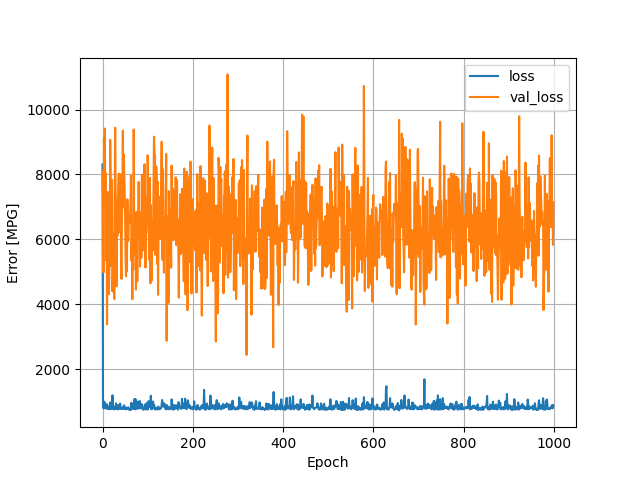

Source data for this figure (header and first rows):
, loss, val_loss, epoch
0, 8308, 8104, 0
1, 833.9, 7310, 1
2, 794, 4977, 2
3, 783.9, 9116, 3
4, 991, 8324, 4
5, 800.3, 9413, 5
6, 908, 7461, 6
7, 879.7, 8041, 7
8, 780.7, 5357, 8
9, 809.6, 6681, 9
10, 915.9, 3374, 10
11, 772.1, 7102, 11
12, 803.9, 7367, 12
13, 834.9, 7460, 13
14, 777.5, 4308, 14
15, 760.3, 4963, 15
16, 830.7, 5774, 16
17, 971.2, 9067, 17
18, 782.8, 7813, 18
19, 773.6, 5173, 19
20, 806.4, 7770, 20
21, 767, 7835, 21
22, 1190, 4392, 22
23, 796, 5153, 23
24, 855.8, 6180, 24
25, 779.3, 5102, 25
26, 751.5, 4158, 26
27, 760.9, 7331, 27
28, 820, 9442, 28
29, 838.1, 7423, 29
30, 941.1, 7141, 30
31, 769.6, 4551, 31
32, 771.6, 6433, 32
33, 795.3, 6113, 33
34, 755.6, 6681, 34
35, 892.8, 7634, 35
36, 767.6, 8025, 36
37, 796, 6220, 37
38, 817, 6601, 38
39, 932.9, 7087, 39
40, 765.2, 8006, 40
41, 807.3, 5293, 41
42, 783.9, 4780, 42
43, 806.6, 6698, 43
44, 772.2, 7647, 44
45, 763.8, 9352, 45
46, 826, 7004, 46
47, 868.7, 8615, 47
48, 880.8, 8052, 48
49, 793, 7490, 49
50, 757.6, 6660, 50
51, 768.1, 5435, 51
52, 760.1, 4860, 52
53, 814.1, 6948, 53
54, 773.1, 5009, 54
55, 790.1, 7234, 55
56, 765.6, 6606, 56
57, 820.5, 5949, 57
58, 754.4, 6523, 58
59, 747.5, 6504, 59
... 940 more rows
